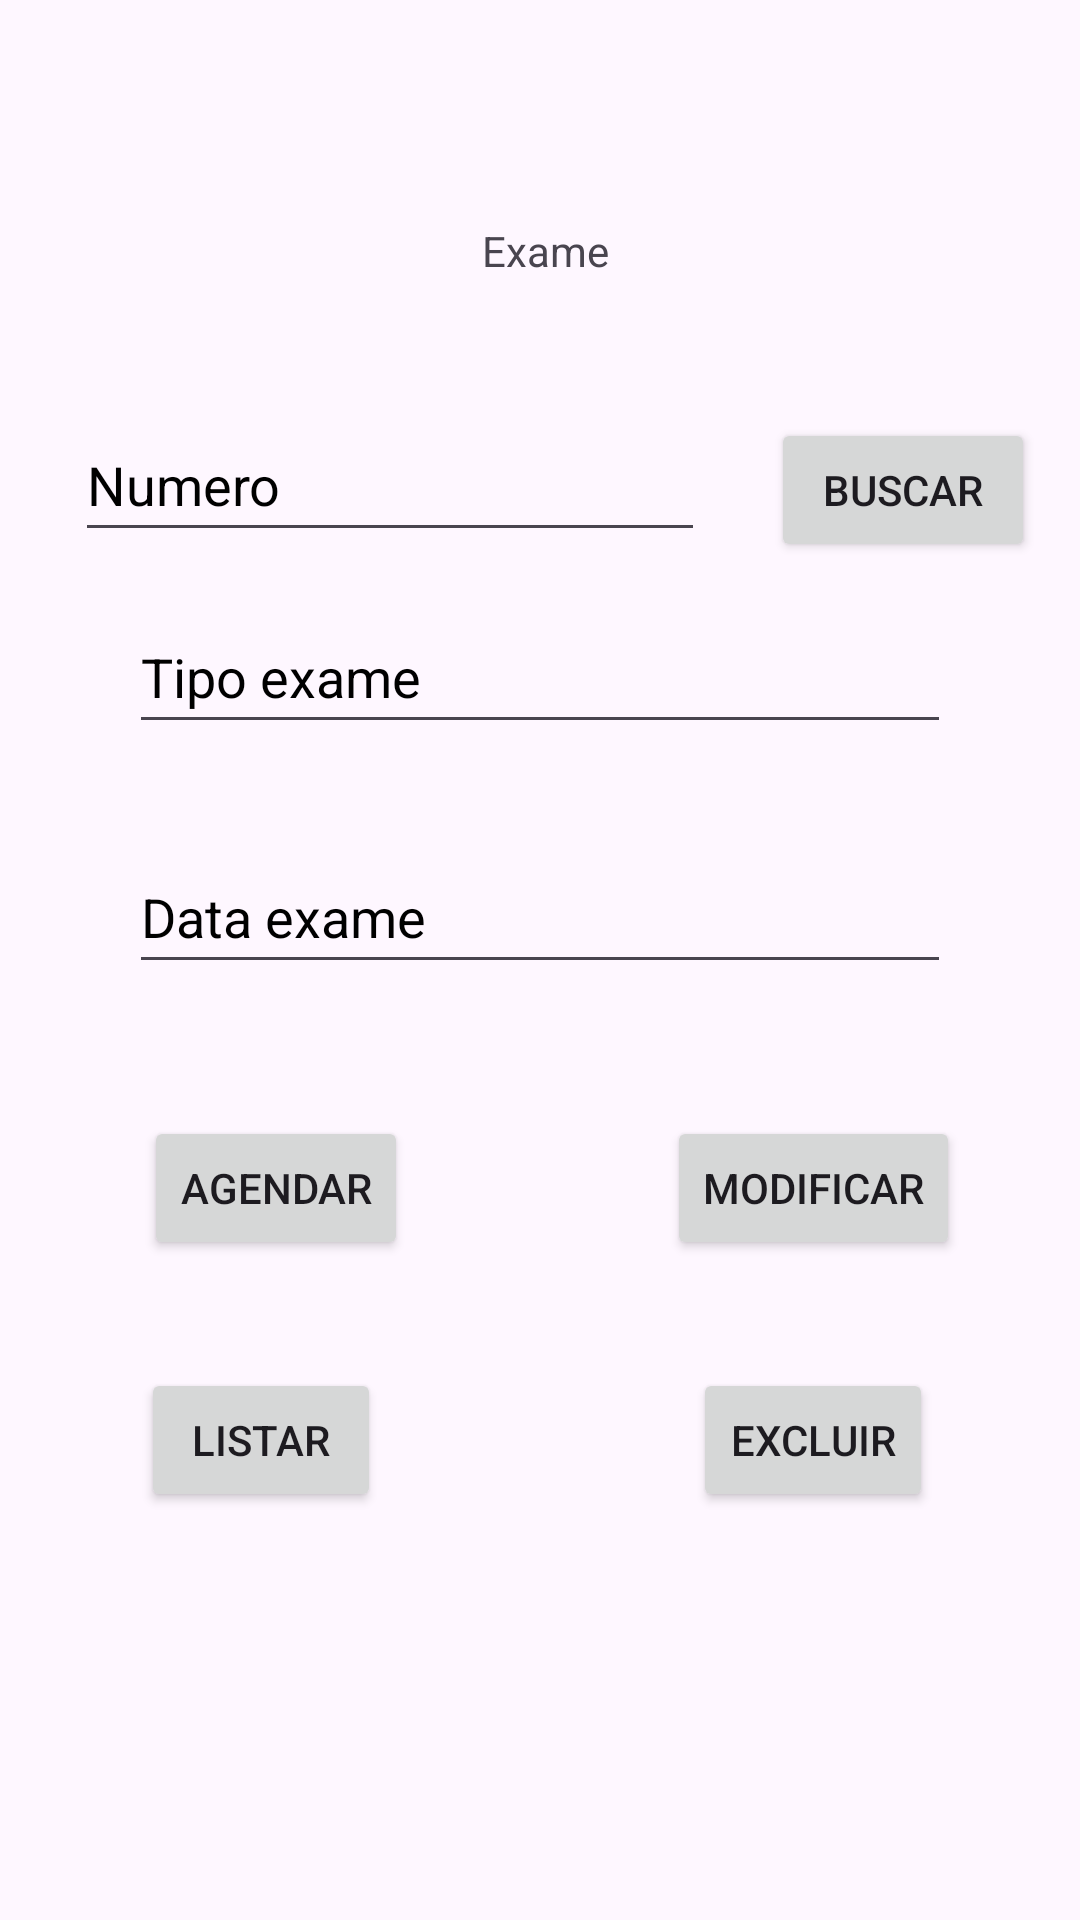

This screen was rendered from an Android layout file. Write that file and the resources it references.
<!-- AndroidManifest.xml: application theme Theme.AppAgendamento -->
<!-- res/layout/fragment_exame.xml -->
<?xml version="1.0" encoding="utf-8"?>
<androidx.constraintlayout.widget.ConstraintLayout xmlns:android="http://schemas.android.com/apk/res/android"
    xmlns:app="http://schemas.android.com/apk/res-auto"
    xmlns:tools="http://schemas.android.com/tools"
    android:id="@+id/fragment_exame"
    android:layout_width="match_parent"
    android:layout_height="match_parent"
    tools:context=".ExameFragment">

    <TextView
        android:id="@+id/tvTituloEx"
        android:layout_width="wrap_content"
        android:layout_height="wrap_content"
        android:layout_marginEnd="32dp"
        android:layout_marginBottom="43dp"
        android:text="@string/exame"
        app:layout_constraintBottom_toTopOf="@+id/etNumeroEx"
        app:layout_constraintEnd_toEndOf="@+id/etNumeroEx" />

    <EditText
        android:id="@+id/etNumeroEx"
        android:layout_width="wrap_content"
        android:layout_height="48dp"
        android:layout_marginStart="10dp"
        android:layout_marginTop="136dp"
        android:layout_marginEnd="22dp"
        android:ems="10"
        android:hint="@string/numero"
        android:importantForAutofill="no"
        android:inputType="number"
        android:textColorHint="@color/black"
        app:layout_constraintEnd_toStartOf="@+id/btnBuscarEx"
        app:layout_constraintHorizontal_chainStyle="packed"
        app:layout_constraintStart_toStartOf="parent"
        app:layout_constraintTop_toTopOf="parent" />

    <EditText
        android:id="@+id/etTipoEx"
        android:layout_width="0dp"
        android:layout_height="48dp"
        android:layout_marginTop="16dp"
        android:ems="10"
        android:hint="@string/tipo_exame"
        android:importantForAutofill="no"
        android:inputType="text"
        android:textColorHint="@color/black"
        app:layout_constraintEnd_toEndOf="@+id/etDataEx"
        app:layout_constraintStart_toStartOf="@+id/etDataEx"
        app:layout_constraintTop_toBottomOf="@+id/etNumeroEx" />

    <EditText
        android:id="@+id/etDataEx"
        android:layout_width="0dp"
        android:layout_height="48dp"
        android:layout_marginStart="43dp"
        android:layout_marginTop="32dp"
        android:layout_marginEnd="43dp"
        android:ems="10"
        android:hint="@string/data_exame"
        android:importantForAutofill="no"
        android:inputType="date"
        android:textColorHint="@color/black"
        app:layout_constraintEnd_toEndOf="parent"
        app:layout_constraintStart_toStartOf="parent"
        app:layout_constraintTop_toBottomOf="@+id/etTipoEx" />

    <Button
        android:id="@+id/btnBuscarEx"
        android:layout_width="wrap_content"
        android:layout_height="wrap_content"
        android:text="@string/buscar"
        app:layout_constraintBaseline_toBaselineOf="@+id/etNumeroEx"
        app:layout_constraintEnd_toEndOf="parent"
        app:layout_constraintStart_toEndOf="@+id/etNumeroEx" />

    <Button
        android:id="@+id/btnAgendarEx"
        android:layout_width="wrap_content"
        android:layout_height="48dp"
        android:layout_marginStart="48dp"
        android:layout_marginTop="44dp"
        android:text="@string/agendar"
        app:layout_constraintStart_toStartOf="parent"
        app:layout_constraintTop_toBottomOf="@+id/etDataEx" />

    <Button
        android:id="@+id/btnModificarEx"
        android:layout_width="wrap_content"
        android:layout_height="48dp"
        android:layout_marginTop="44dp"
        android:text="@string/modificar"
        app:layout_constraintEnd_toEndOf="@+id/btnExcluirEx"
        app:layout_constraintStart_toStartOf="@+id/btnExcluirEx"
        app:layout_constraintTop_toBottomOf="@+id/etDataEx" />

    <Button
        android:id="@+id/btnListarEx"
        android:layout_width="0dp"
        android:layout_height="0dp"
        android:layout_marginStart="47dp"
        android:layout_marginEnd="104dp"
        android:text="@string/listar"
        app:layout_constraintBottom_toBottomOf="@+id/btnExcluirEx"
        app:layout_constraintEnd_toStartOf="@+id/btnExcluirEx"
        app:layout_constraintStart_toStartOf="parent"
        app:layout_constraintTop_toTopOf="@+id/btnExcluirEx" />

    <Button
        android:id="@+id/btnExcluirEx"
        android:layout_width="0dp"
        android:layout_height="48dp"
        android:layout_marginTop="36dp"
        android:layout_marginEnd="49dp"
        android:text="@string/excluir"
        app:layout_constraintEnd_toEndOf="parent"
        app:layout_constraintStart_toEndOf="@+id/btnListarEx"
        app:layout_constraintTop_toBottomOf="@+id/btnModificarEx" />

    <TextView
        android:id="@+id/tvListarEx"
        android:layout_width="0dp"
        android:layout_height="0dp"
        android:layout_marginTop="14dp"
        android:layout_marginBottom="4dp"
        android:scrollbars="vertical"
        app:layout_constraintBottom_toBottomOf="parent"
        app:layout_constraintEnd_toEndOf="parent"
        app:layout_constraintStart_toStartOf="parent"
        app:layout_constraintTop_toBottomOf="@+id/btnListarEx" />
</androidx.constraintlayout.widget.ConstraintLayout>
<!-- resources referenced by this layout -->
<resources>
  <string name="agendar">Agendar</string>
  <string name="buscar">Buscar</string>
  <string name="data_exame">Data exame</string>
  <string name="exame">Exame</string>
  <string name="excluir">Excluir</string>
  <string name="listar">Listar</string>
  <string name="modificar">Modificar</string>
  <string name="numero">Numero</string>
  <string name="tipo_exame">Tipo exame</string>
  <style name="Theme.AppAgendamento" parent="Base.Theme.AppAgendamento" />
  <style name="Base.Theme.AppAgendamento" parent="Theme.Material3.DayNight">
          
          
      </style>
  <!-- not gathered from this repository: default colours our renderer supplied (Android Studio template values) -->
  <color name="black">#FF000000</color>
</resources>
